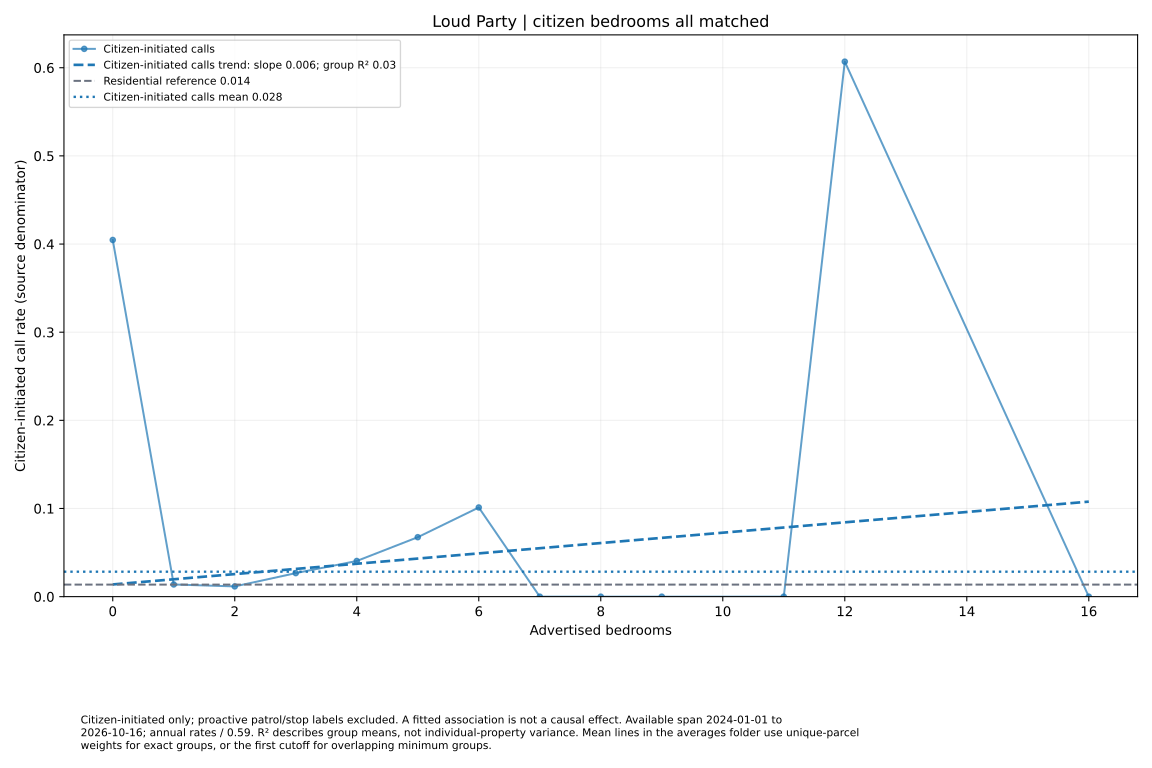

The file beside this chart, header and first rows:
series, size, rate, parcels
Citizen-initiated calls, 0.0, 0.4046, 6
Citizen-initiated calls, 1.0, 0.01379, 132
Citizen-initiated calls, 2.0, 0.0116, 157
Citizen-initiated calls, 3.0, 0.02668, 91
Citizen-initiated calls, 4.0, 0.04046, 45
Citizen-initiated calls, 5.0, 0.06744, 18
Citizen-initiated calls, 6.0, 0.1012, 12
Citizen-initiated calls, 7.0, 0.0, 4
Citizen-initiated calls, 8.0, 0.0, 2
Citizen-initiated calls, 9.0, 0.0, 2
Citizen-initiated calls, 11.0, 0.0, 1
Citizen-initiated calls, 12.0, 0.6069, 1
Citizen-initiated calls, 16.0, 0.0, 1
